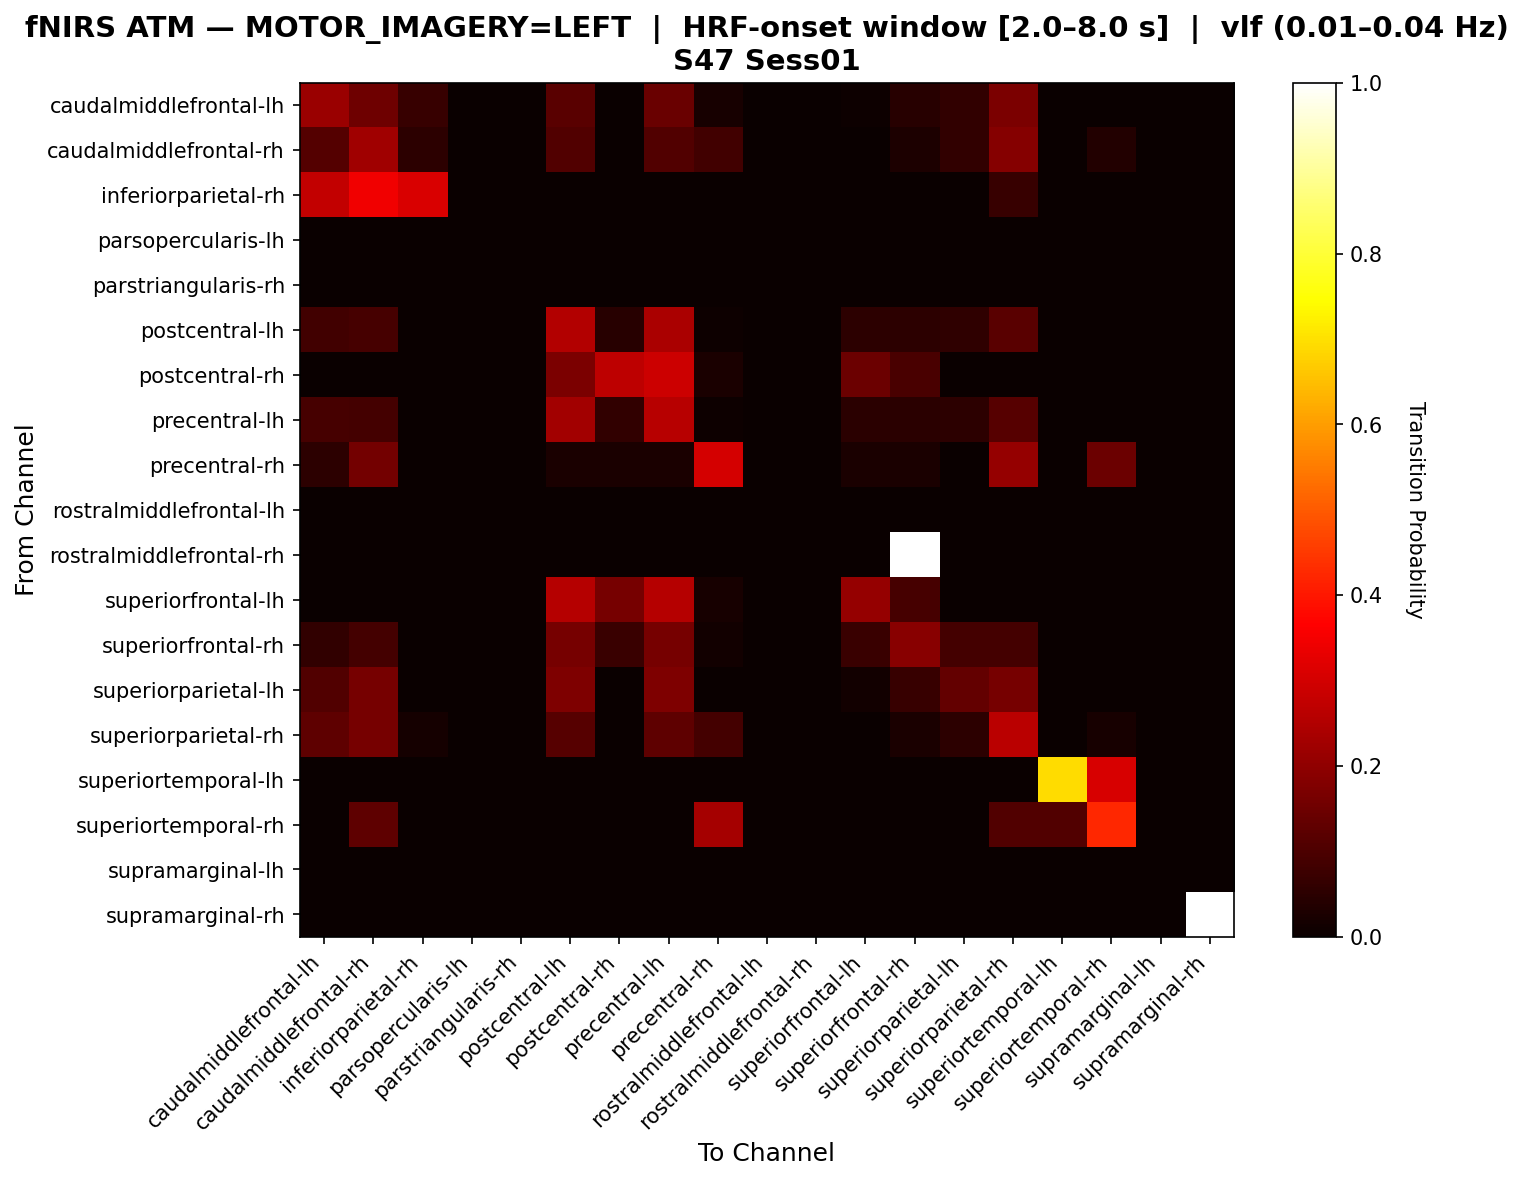

The table this chart was drawn from, first rows:
, caudalmiddlefrontal-lh, caudalmiddlefrontal-rh, inferiorparietal-rh, parsopercularis-lh, parstriangularis-rh, postcentral-lh, postcentral-rh, precentral-lh, precentral-rh, rostralmiddlefrontal-lh, rostralmiddlefrontal-rh, superiorfrontal-lh, superiorfrontal-rh, superiorparietal-lh, superiorparietal-rh, superiortemporal-lh, superiortemporal-rh, supramarginal-lh, supramarginal-rh
caudalmiddlefrontal-lh, 0.2164, 0.1493, 0.06716, 0.0, 0.0, 0.1194, 0.0, 0.1418, 0.02239, 0.0, 0.0, 0.007463, 0.04478, 0.0597, 0.1716, 0.0, 0.0, 0.0, 0.0
caudalmiddlefrontal-rh, 0.1131, 0.2262, 0.05357, 0.0, 0.0, 0.1071, 0.0, 0.1071, 0.08333, 0.0, 0.0, 0.0, 0.02976, 0.05952, 0.1845, 0.0, 0.03571, 0.0, 0.0
inferiorparietal-rh, 0.2759, 0.3448, 0.3103, 0.0, 0.0, 0.0, 0.0, 0.0, 0.0, 0.0, 0.0, 0.0, 0.0, 0.0, 0.06897, 0.0, 0.0, 0.0, 0.0
parsopercularis-lh, 0.0, 0.0, 0.0, 0.0, 0.0, 0.0, 0.0, 0.0, 0.0, 0.0, 0.0, 0.0, 0.0, 0.0, 0.0, 0.0, 0.0, 0.0, 0.0
parstriangularis-rh, 0.0, 0.0, 0.0, 0.0, 0.0, 0.0, 0.0, 0.0, 0.0, 0.0, 0.0, 0.0, 0.0, 0.0, 0.0, 0.0, 0.0, 0.0, 0.0
postcentral-lh, 0.08571, 0.09143, 0.0, 0.0, 0.0, 0.2514, 0.04571, 0.24, 0.005714, 0.0, 0.0, 0.05143, 0.05143, 0.05714, 0.12, 0.0, 0.0, 0.0, 0.0
postcentral-rh, 0.0, 0.0, 0.0, 0.0, 0.0, 0.1707, 0.2683, 0.2927, 0.02439, 0.0, 0.0, 0.1463, 0.09756, 0.0, 0.0, 0.0, 0.0, 0.0, 0.0
precentral-lh, 0.09239, 0.08696, 0.0, 0.0, 0.0, 0.2283, 0.05978, 0.2609, 0.005435, 0.0, 0.0, 0.04891, 0.04891, 0.05435, 0.1141, 0.0, 0.0, 0.0, 0.0
precentral-rh, 0.05263, 0.1579, 0.0, 0.0, 0.0, 0.02632, 0.02632, 0.02632, 0.3026, 0.0, 0.0, 0.02632, 0.02632, 0.0, 0.2105, 0.0, 0.1447, 0.0, 0.0
rostralmiddlefrontal-lh, 0.0, 0.0, 0.0, 0.0, 0.0, 0.0, 0.0, 0.0, 0.0, 0.0, 0.0, 0.0, 0.0, 0.0, 0.0, 0.0, 0.0, 0.0, 0.0
rostralmiddlefrontal-rh, 0.0, 0.0, 0.0, 0.0, 0.0, 0.0, 0.0, 0.0, 0.0, 0.0, 0.0, 0.0, 1.0, 0.0, 0.0, 0.0, 0.0, 0.0, 0.0
superiorfrontal-lh, 0.0, 0.0, 0.0, 0.0, 0.0, 0.2558, 0.1628, 0.2558, 0.02326, 0.0, 0.0, 0.2093, 0.09302, 0.0, 0.0, 0.0, 0.0, 0.0, 0.0
superiorfrontal-rh, 0.05882, 0.08824, 0.0, 0.0, 0.0, 0.1618, 0.07353, 0.1618, 0.01471, 0.0, 0.0, 0.07353, 0.1912, 0.08824, 0.08824, 0.0, 0.0, 0.0, 0.0
superiorparietal-lh, 0.1081, 0.1622, 0.0, 0.0, 0.0, 0.1757, 0.0, 0.1757, 0.0, 0.0, 0.0, 0.01351, 0.06757, 0.1351, 0.1622, 0.0, 0.0, 0.0, 0.0
superiorparietal-rh, 0.1257, 0.1639, 0.01639, 0.0, 0.0, 0.1148, 0.0, 0.1257, 0.08743, 0.0, 0.0, 0.0, 0.02732, 0.05464, 0.2623, 0.0, 0.02186, 0.0, 0.0
superiortemporal-lh, 0.0, 0.0, 0.0, 0.0, 0.0, 0.0, 0.0, 0.0, 0.0, 0.0, 0.0, 0.0, 0.0, 0.0, 0.0, 0.6923, 0.3077, 0.0, 0.0
superiortemporal-rh, 0.0, 0.1277, 0.0, 0.0, 0.0, 0.0, 0.0, 0.0, 0.234, 0.0, 0.0, 0.0, 0.0, 0.0, 0.1064, 0.1064, 0.4255, 0.0, 0.0
supramarginal-lh, 0.0, 0.0, 0.0, 0.0, 0.0, 0.0, 0.0, 0.0, 0.0, 0.0, 0.0, 0.0, 0.0, 0.0, 0.0, 0.0, 0.0, 0.0, 0.0
supramarginal-rh, 0.0, 0.0, 0.0, 0.0, 0.0, 0.0, 0.0, 0.0, 0.0, 0.0, 0.0, 0.0, 0.0, 0.0, 0.0, 0.0, 0.0, 0.0, 1.0
